3-way image classification set "images" from GitHub (dontlikejs/data); label vocabulary: moderate fog, thick fog, thin fog.

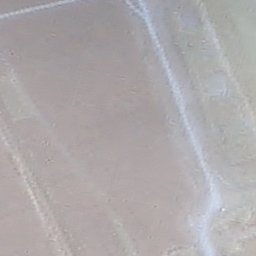
Label: moderate fog

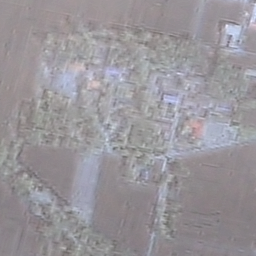
Label: moderate fog

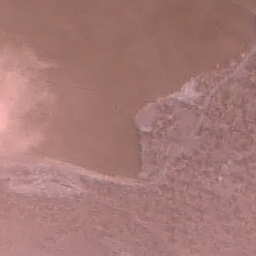
Label: thin fog

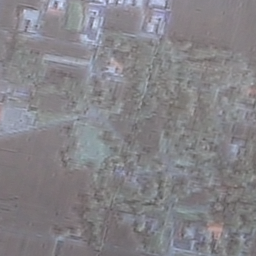
Label: thin fog

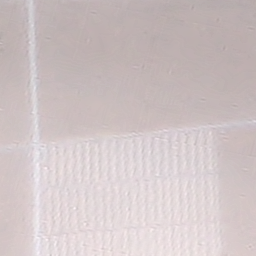
Label: thick fog

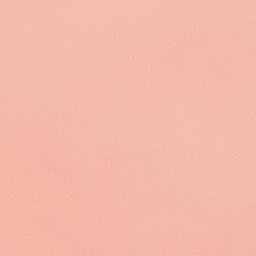
Label: thick fog
